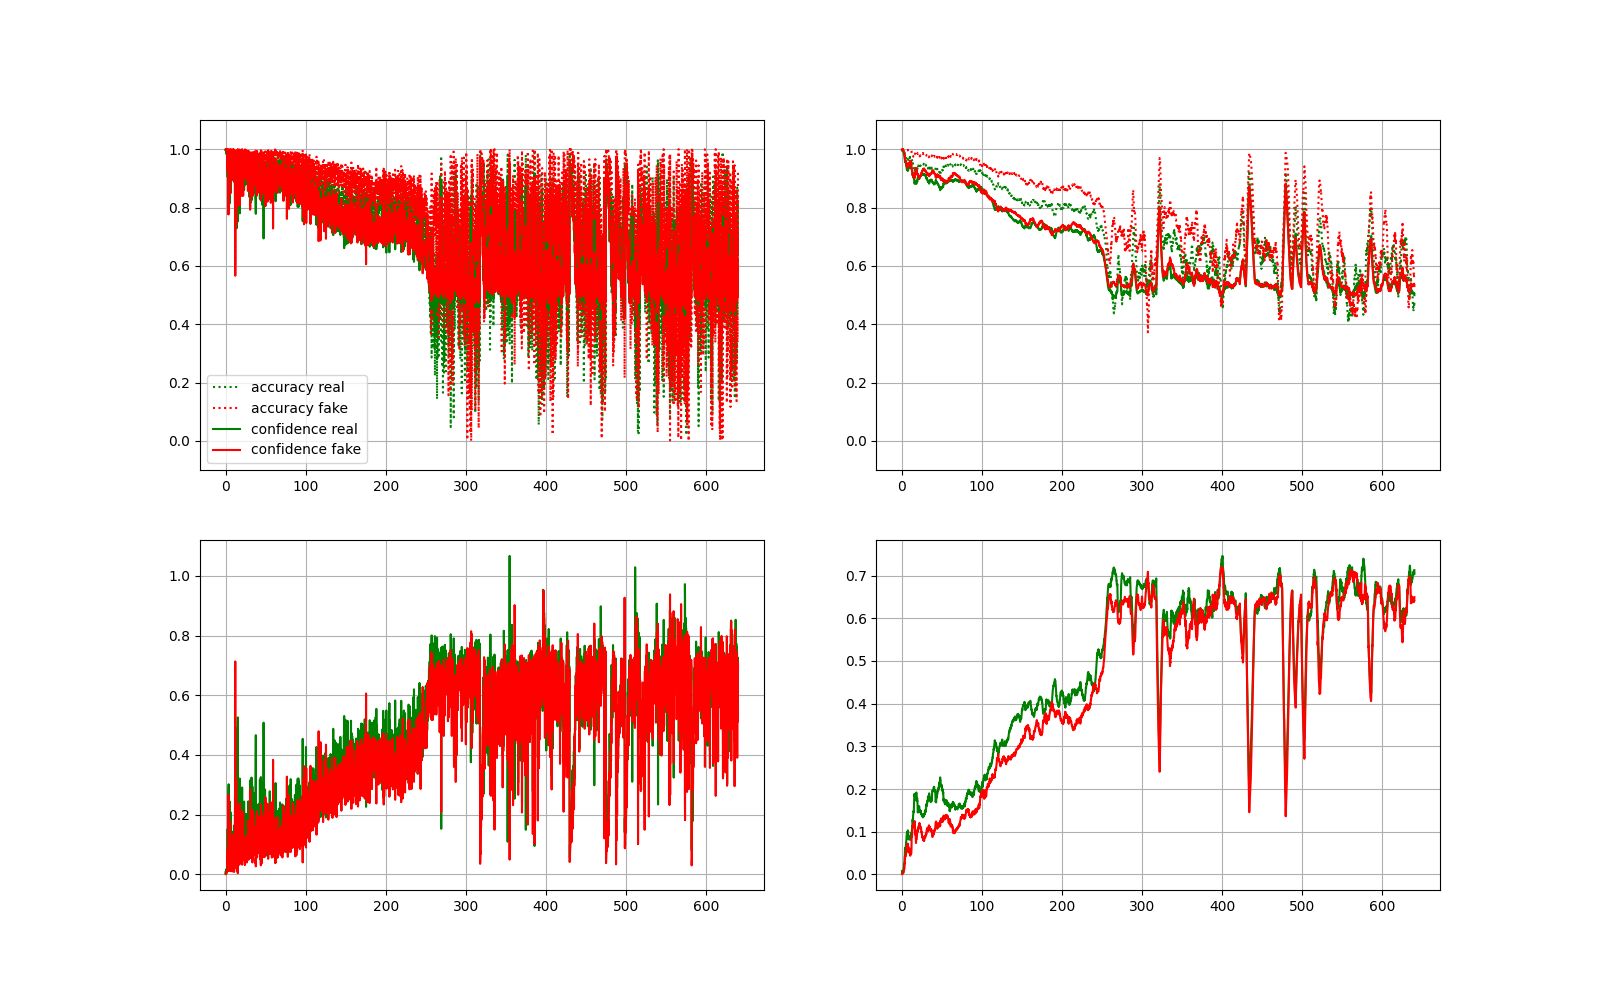

Source data for this figure (header and first rows):
epoch_pct, data_idx, acc_real, acc_fake, loss_real, loss_fake, avg_confidence_real, avg_confidence_fake
0.05482, 8192, 0.9976, 1, 0.007361, 0.000878, 0.9967, 0.9991
0.2193, 32768, 1, 1, 0.000419, 0.001166, 0.9996, 0.9988
0.3837, 57344, 0.999, 1, 0.004500, 0.001149, 0.9961, 0.9989
0.5482, 81920, 1, 1, 0.009850, 0.001079, 0.9903, 0.9989
0.7127, 106496, 1, 1, 0.01613, 0.002043, 0.9842, 0.998
0.8771, 131072, 1, 1, 0.009785, 0.001715, 0.9904, 0.9983
1.042, 155648, 1, 1, 0.01338, 0.002686, 0.987, 0.9973
1.206, 180224, 0.9995, 1, 0.009510, 0.003436, 0.9912, 0.9966
1.37, 204800, 0.9985, 1, 0.009205, 0.004806, 0.9917, 0.9952
1.535, 229376, 0.9966, 1, 0.01582, 0.007409, 0.9879, 0.9927
1.699, 253952, 0.9956, 1, 0.01365, 0.006182, 0.9898, 0.9939
1.864, 278528, 0.9937, 0.9995, 0.02253, 0.008184, 0.9835, 0.9923
2.028, 303104, 0.9897, 0.999, 0.04056, 0.01446, 0.969, 0.9868
2.193, 327680, 0.9956, 1, 0.02882, 0.01541, 0.9759, 0.9851
2.357, 352256, 0.9961, 1, 0.03075, 0.01555, 0.9734, 0.9848
2.522, 376832, 0.9292, 1, 0.1517, 0.08236, 0.9045, 0.9232
2.686, 401408, 0.9878, 1, 0.04027, 0.02482, 0.9693, 0.976
2.851, 425984, 0.9766, 0.9995, 0.08077, 0.04422, 0.9387, 0.9585
3.015, 450560, 0.9878, 1, 0.04453, 0.02885, 0.9657, 0.9722
3.18, 475136, 0.9917, 0.9995, 0.04749, 0.01826, 0.9619, 0.9825
3.344, 499712, 0.8726, 0.9639, 0.2568, 0.2663, 0.8159, 0.779
3.508, 524288, 0.9897, 1, 0.03861, 0.01151, 0.971, 0.9887
3.673, 548864, 0.8555, 0.9966, 0.2819, 0.2598, 0.8143, 0.7762
3.837, 573440, 0.8345, 0.9971, 0.3016, 0.2037, 0.7945, 0.8201
4.002, 598016, 0.9927, 1, 0.0331, 0.01756, 0.9735, 0.9828
4.166, 622592, 0.9907, 0.9995, 0.05056, 0.01262, 0.9587, 0.9877
4.331, 647168, 0.9941, 0.9985, 0.02479, 0.03361, 0.9799, 0.9687
4.495, 671744, 0.9766, 1, 0.06258, 0.01552, 0.9595, 0.9848
4.66, 696320, 0.9927, 1, 0.03125, 0.01921, 0.9754, 0.9814
4.824, 720896, 0.9941, 1, 0.02739, 0.01464, 0.9786, 0.9859
4.989, 745472, 0.9751, 0.9995, 0.08356, 0.01721, 0.9406, 0.9833
5.153, 770048, 0.9121, 0.9893, 0.244, 0.1633, 0.8144, 0.8583
5.317, 794624, 0.9956, 0.9922, 0.0224, 0.1162, 0.9809, 0.8972
5.482, 819200, 0.981, 0.9995, 0.05886, 0.01631, 0.9641, 0.9858
5.646, 843776, 0.9502, 0.999, 0.1465, 0.08624, 0.8888, 0.9197
5.811, 868352, 0.9609, 0.9907, 0.1703, 0.1752, 0.8622, 0.8468
5.975, 892928, 0.9985, 0.9995, 0.0134, 0.01054, 0.988, 0.9899
6.14, 917504, 0.917, 0.9946, 0.2081, 0.1131, 0.8501, 0.8983
6.304, 942080, 0.9873, 1, 0.04045, 0.01365, 0.9717, 0.9866
6.469, 966656, 0.9673, 1, 0.09443, 0.02497, 0.9392, 0.9761
6.633, 991232, 0.9927, 0.999, 0.03105, 0.01023, 0.9742, 0.9904
6.798, 1015808, 0.9551, 1, 0.1228, 0.009972, 0.9189, 0.9902
6.962, 1040384, 0.9731, 0.9839, 0.07641, 0.08327, 0.9514, 0.9313
7.127, 1064960, 0.9614, 0.9995, 0.1001, 0.03466, 0.9324, 0.9672
7.291, 1089536, 0.9839, 0.999, 0.04791, 0.03479, 0.968, 0.9676
7.455, 1114112, 0.9717, 0.9976, 0.1162, 0.1171, 0.9081, 0.8941
7.62, 1138688, 0.9648, 0.9971, 0.1201, 0.0633, 0.9104, 0.942
7.784, 1163264, 0.9648, 1, 0.1049, 0.05634, 0.9249, 0.9467
7.949, 1187840, 0.9814, 1, 0.04972, 0.0201, 0.9639, 0.9807
8.113, 1212416, 0.9814, 0.9927, 0.05518, 0.06086, 0.9618, 0.9454
8.278, 1236992, 0.9697, 1, 0.08674, 0.04267, 0.9376, 0.9592
8.442, 1261568, 0.9941, 1, 0.0344, 0.0229, 0.9715, 0.978
8.607, 1286144, 0.9688, 0.9985, 0.08801, 0.05349, 0.9388, 0.9503
8.771, 1310720, 0.9727, 1, 0.06807, 0.01878, 0.9573, 0.9818
8.936, 1335296, 0.9604, 1, 0.1058, 0.009229, 0.9406, 0.9909
9.1, 1359872, 0.9922, 0.9678, 0.03119, 0.1331, 0.9782, 0.894
9.264, 1384448, 0.981, 0.9946, 0.06774, 0.09816, 0.9475, 0.912
9.429, 1409024, 0.9443, 1, 0.1395, 0.027, 0.9075, 0.9741
9.593, 1433600, 0.9565, 0.9985, 0.1302, 0.07122, 0.9115, 0.9349
9.758, 1458176, 0.9878, 0.998, 0.04225, 0.0373, 0.9696, 0.9657
... 3,838 more rows
